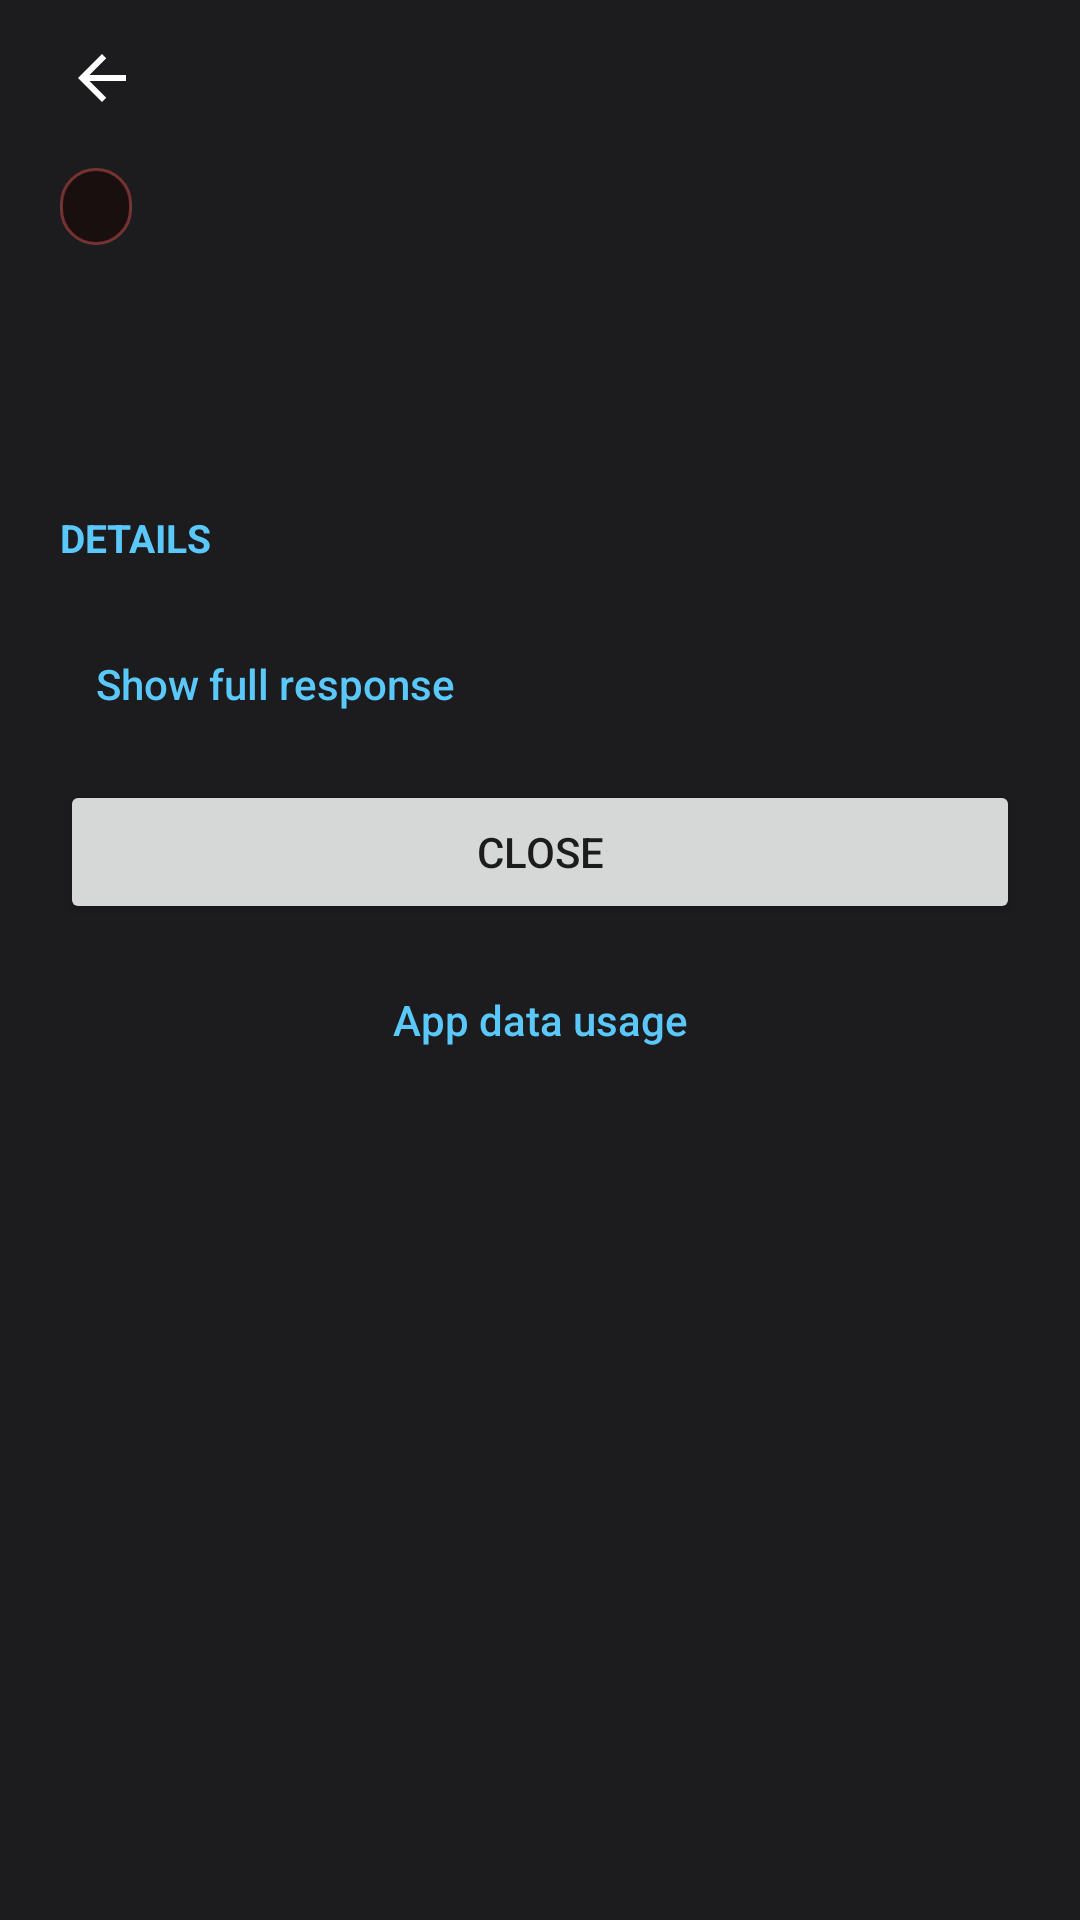

This screen was rendered from an Android layout file. Write that file and the resources it references.
<!-- AndroidManifest.xml: application theme Theme.WeatherWidget -->
<!-- res/layout/activity_source_error_details.xml -->
<?xml version="1.0" encoding="utf-8"?>
<LinearLayout xmlns:android="http://schemas.android.com/apk/res/android"
    android:layout_width="match_parent"
    android:layout_height="match_parent"
    android:orientation="vertical"
    android:background="@color/background"
    android:fitsSystemWindows="true">

    <LinearLayout
        android:layout_width="match_parent"
        android:layout_height="wrap_content"
        android:orientation="horizontal"
        android:gravity="center_vertical"
        android:paddingStart="16dp"
        android:paddingEnd="16dp"
        android:paddingTop="8dp"
        android:paddingBottom="4dp">

        <ImageButton
            android:id="@+id/back_button"
            android:layout_width="36dp"
            android:layout_height="36dp"
            android:src="@drawable/ic_arrow_back"
            android:background="?attr/selectableItemBackgroundBorderless"
            android:contentDescription="@string/back" />

        <TextView
            android:id="@+id/error_details_source"
            android:layout_width="0dp"
            android:layout_height="wrap_content"
            android:layout_weight="1"
            android:layout_marginStart="8dp"
            android:textSize="20sp"
            android:textColor="@color/widget_text_primary"
            android:textStyle="bold" />
    </LinearLayout>

    <ScrollView
        android:layout_width="match_parent"
        android:layout_height="0dp"
        android:layout_weight="1">

        <LinearLayout
            android:layout_width="match_parent"
            android:layout_height="wrap_content"
            android:orientation="vertical"
            android:paddingStart="20dp"
            android:paddingEnd="20dp"
            android:paddingBottom="24dp">

            <TextView
                android:id="@+id/error_details_headline"
                android:layout_width="wrap_content"
                android:layout_height="wrap_content"
                android:layout_marginTop="8dp"
                android:background="@drawable/error_details_badge"
                android:paddingStart="12dp"
                android:paddingEnd="12dp"
                android:paddingTop="4dp"
                android:paddingBottom="4dp"
                android:textColor="#FFFF5A5A"
                android:textSize="13sp"
                android:textStyle="bold"
                android:letterSpacing="0.08" />

            <TextView
                android:id="@+id/error_details_summary"
                android:layout_width="match_parent"
                android:layout_height="wrap_content"
                android:layout_marginTop="12dp"
                android:textColor="@color/widget_text_primary"
                android:textSize="18sp" />

            <TextView
                android:id="@+id/error_details_explanation"
                android:layout_width="match_parent"
                android:layout_height="wrap_content"
                android:layout_marginTop="8dp"
                android:lineSpacingMultiplier="1.15"
                android:textColor="@color/widget_text_secondary"
                android:textSize="15sp" />

            <TextView
                android:id="@+id/error_details_section"
                android:layout_width="wrap_content"
                android:layout_height="wrap_content"
                android:layout_marginTop="24dp"
                android:text="@string/error_details_section"
                android:textAllCaps="true"
                android:textColor="@color/accent"
                android:textSize="13sp"
                android:textStyle="bold" />

            <LinearLayout
                android:id="@+id/error_details_rows"
                android:layout_width="match_parent"
                android:layout_height="wrap_content"
                android:layout_marginTop="4dp"
                android:orientation="vertical" />

            <Button
                android:id="@+id/error_details_toggle_response"
                style="?android:attr/borderlessButtonStyle"
                android:layout_width="wrap_content"
                android:layout_height="wrap_content"
                android:layout_marginTop="12dp"
                android:text="@string/error_details_show_response"
                android:textAllCaps="false"
                android:textColor="@color/accent" />

            <HorizontalScrollView
                android:id="@+id/error_details_response_scroll"
                android:layout_width="match_parent"
                android:layout_height="wrap_content"
                android:visibility="gone">

                <TextView
                    android:id="@+id/error_details_response"
                    android:layout_width="wrap_content"
                    android:layout_height="wrap_content"
                    android:fontFamily="monospace"
                    android:textColor="@color/widget_text_secondary"
                    android:textIsSelectable="true"
                    android:textSize="12sp" />
            </HorizontalScrollView>

            <Button
                android:id="@+id/error_details_api_key_settings"
                android:layout_width="match_parent"
                android:layout_height="wrap_content"
                android:layout_marginTop="20dp"
                android:text="@string/error_details_api_key_settings"
                android:visibility="gone" />

            <Button
                android:id="@+id/error_details_close"
                android:layout_width="match_parent"
                android:layout_height="wrap_content"
                android:layout_marginTop="8dp"
                android:text="@string/close" />

            
            <Button
                android:id="@+id/error_details_background_data"
                style="?android:attr/borderlessButtonStyle"
                android:layout_width="match_parent"
                android:layout_height="wrap_content"
                android:layout_marginTop="8dp"
                android:text="@string/error_details_background_data"
                android:textAllCaps="false"
                android:textColor="@color/accent" />
        </LinearLayout>
    </ScrollView>
</LinearLayout>
<!-- resources referenced by this layout -->
<resources>
  <color name="accent">#5AC8FA</color>
  <color name="background">#1C1C1E</color>
  <color name="widget_text_primary">#FFFFFF</color>
  <color name="widget_text_secondary">#AAAAAA</color>
  <!-- drawable error_details_badge (drawable) -->
  <?xml version="1.0" encoding="utf-8"?>
  <shape xmlns:android="http://schemas.android.com/apk/res/android" android:shape="rectangle">
      <solid android:color="#E61A0E0E" />
      <stroke android:width="1dp" android:color="#66FF5A5A" />
      <corners android:radius="999dp" />
  </shape>
  <!-- drawable ic_arrow_back (drawable) -->
  <?xml version="1.0" encoding="utf-8"?>
  <vector xmlns:android="http://schemas.android.com/apk/res/android"
      android:width="24dp"
      android:height="24dp"
      android:viewportWidth="24"
      android:viewportHeight="24"
      android:tint="@color/widget_text_primary">
      <path
          android:fillColor="@android:color/white"
          android:pathData="M20,11H7.83l5.59,-5.59L12,4l-8,8 8,8 1.41,-1.41L7.83,13H20v-2z"/>
  </vector>
  <string name="back">Back</string>
  <string name="close">Close</string>
  <string name="error_details_api_key_settings">API key settings</string>
  <string name="error_details_background_data">App data usage</string>
  <string name="error_details_section">Details</string>
  <string name="error_details_show_response">Show full response</string>
  <style name="Theme.WeatherWidget" parent="Theme.AppCompat.Light.NoActionBar">
          <item name="colorPrimary">@color/primary</item>
          <item name="colorPrimaryDark">@color/primary_dark</item>
          <item name="colorAccent">@color/accent</item>
          
          <item name="buttonStyle">@style/Widget.WeatherWidget.Button</item>
          <item name="android:buttonStyle">@style/Widget.WeatherWidget.Button</item>
          <item name="imageButtonStyle">@style/Widget.WeatherWidget.ImageButton</item>
          <item name="android:imageButtonStyle">@style/Widget.WeatherWidget.ImageButton</item>
          <item name="borderlessButtonStyle">@style/Widget.WeatherWidget.Button.Borderless</item>
          <item name="android:borderlessButtonStyle">@style/Widget.WeatherWidget.Button.Borderless</item>
      </style>
  <color name="primary">#007AFF</color>
  <color name="primary_dark">#0056B3</color>
  <style name="Widget.WeatherWidget.Button" parent="Widget.AppCompat.Button">
          <item name="android:stateListAnimator">@animator/button_press_scale</item>
      </style>
  <style name="Widget.WeatherWidget.ImageButton" parent="Widget.AppCompat.ImageButton">
          <item name="android:stateListAnimator">@animator/button_press_scale_flat</item>
      </style>
  <style name="Widget.WeatherWidget.Button.Borderless" parent="Widget.AppCompat.Button.Borderless">
          <item name="android:stateListAnimator">@animator/button_press_scale_flat</item>
      </style>
</resources>
